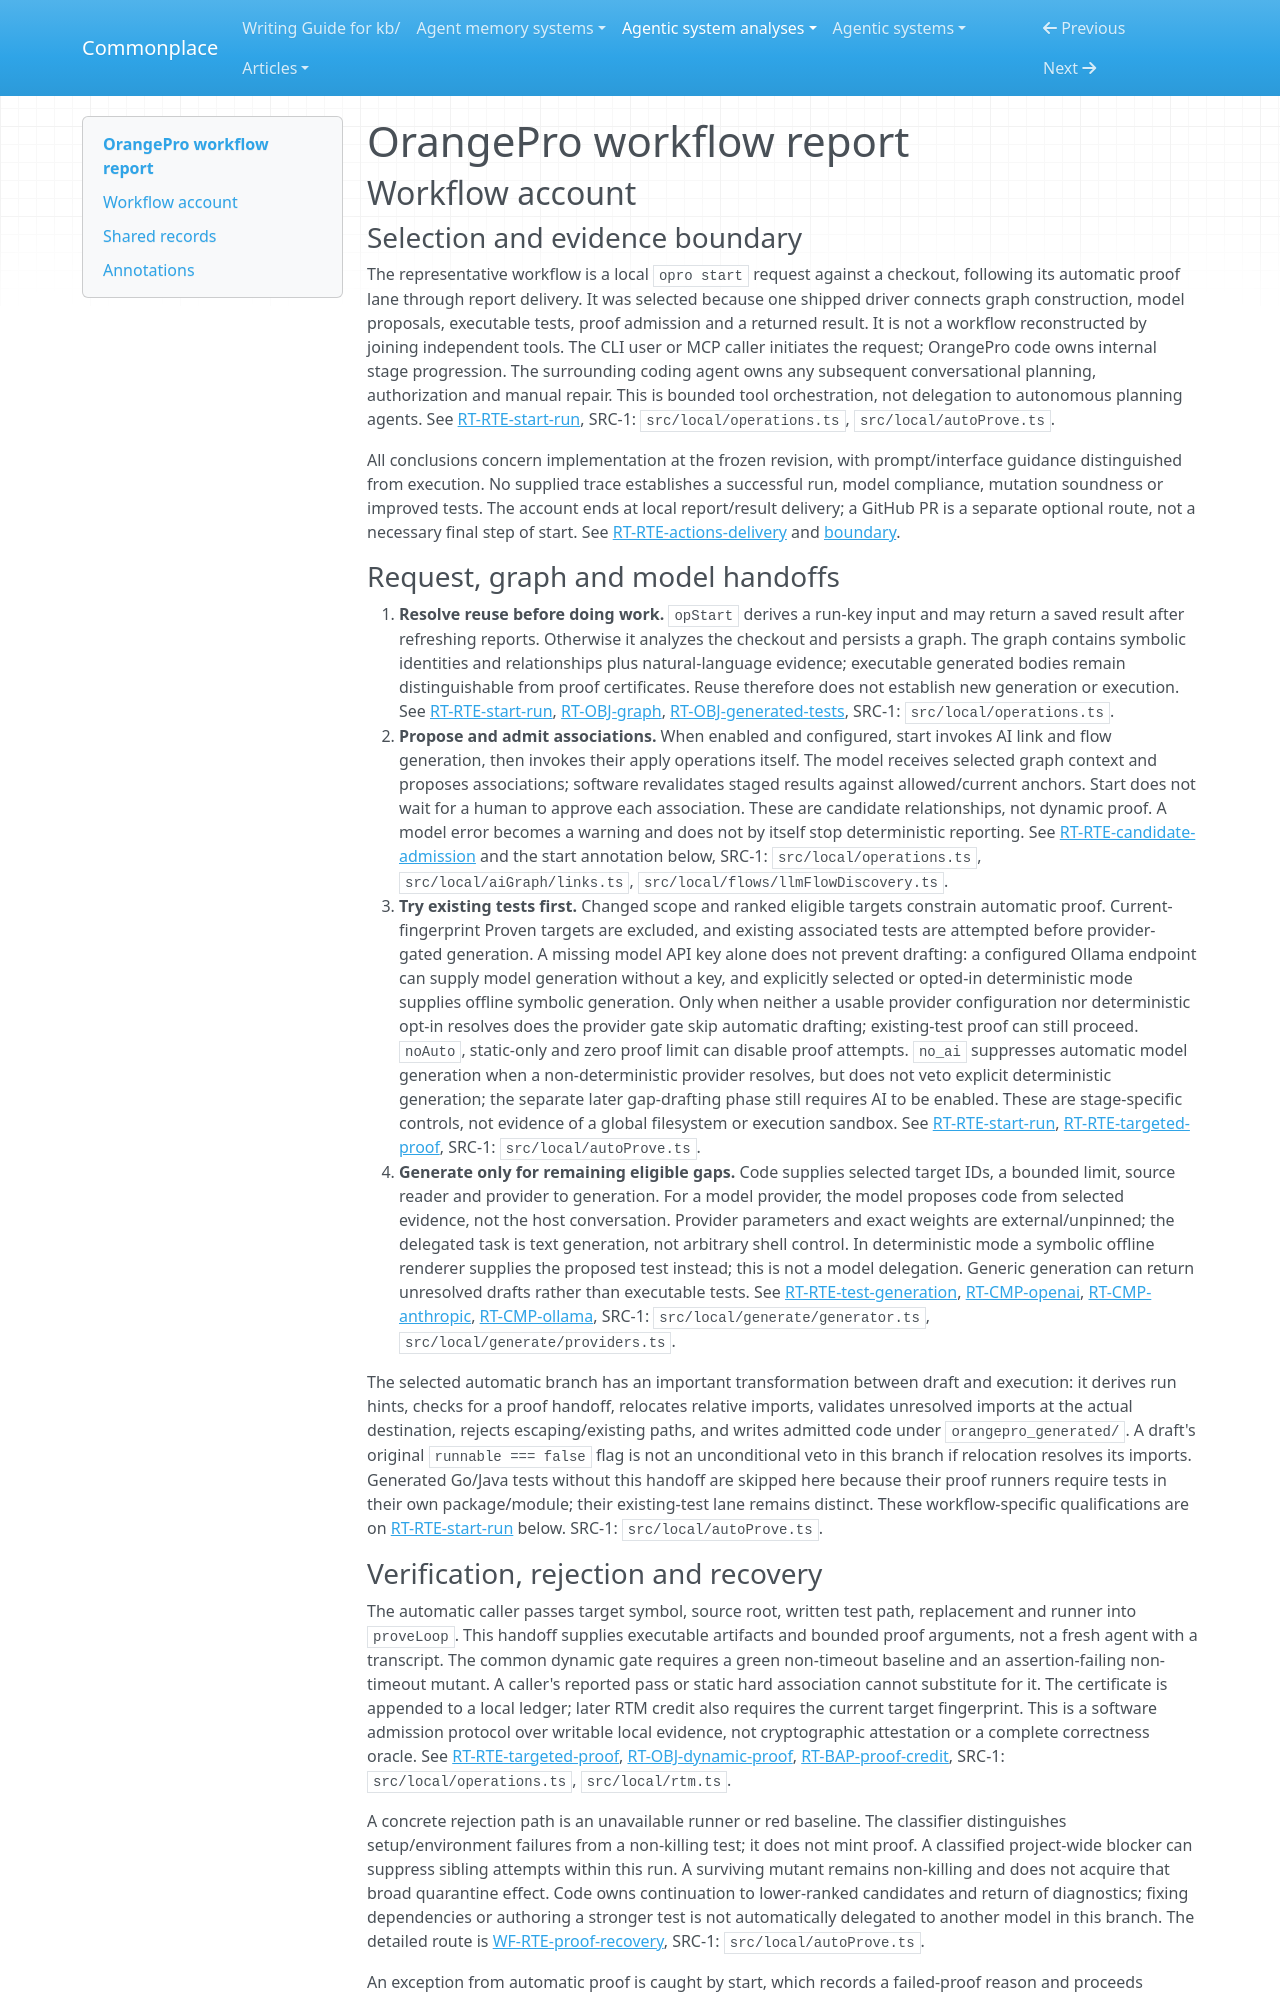

repository: zby/commonplace · page: agentic-system-analyses/retained/orangeproai--orangepro-mcp/workflow/index.html · generator: mkdocs

---
type: agentic-system-analyses/types/agentic-system-workflow-report.md
description: "OrangePro workflow: start-driven evidence analysis, bounded test generation, targeted proof, failure handling and report delivery."
run-id: AAS-2026-11-08-orangepro-mcp-4e3d3a22c7c8-01
reviewed-boundary: "039cd936e38eb7d52d0e03ded3b3168373d55d77"
---

# OrangePro workflow report

## Workflow account

### Selection and evidence boundary

The representative workflow is a local `opro start` request against a checkout, following its automatic proof lane through report delivery. It was selected because one shipped driver connects graph construction, model proposals, executable tests, proof admission and a returned result. It is not a workflow reconstructed by joining independent tools. The CLI user or MCP caller initiates the request; OrangePro code owns internal stage progression. The surrounding coding agent owns any subsequent conversational planning, authorization and manual repair. This is bounded tool orchestration, not delegation to autonomous planning agents. See [RT-RTE-start-run](runtime.md#rt-rte-start-run), SRC-1: `src/local/operations.ts`, `src/local/autoProve.ts`.

All conclusions concern implementation at the frozen revision, with prompt/interface guidance distinguished from execution. No supplied trace establishes a successful run, model compliance, mutation soundness or improved tests. The account ends at local report/result delivery; a GitHub PR is a separate optional route, not a necessary final step of start. See [RT-RTE-actions-delivery](runtime.md#rt-rte-actions-delivery) and [boundary](boundary.md#boundary-and-evidence).

### Request, graph and model handoffs

1. **Resolve reuse before doing work.** `opStart` derives a run-key input and may return a saved result after refreshing reports. Otherwise it analyzes the checkout and persists a graph. The graph contains symbolic identities and relationships plus natural-language evidence; executable generated bodies remain distinguishable from proof certificates. Reuse therefore does not establish new generation or execution. See [RT-RTE-start-run](runtime.md#rt-rte-start-run), [RT-OBJ-graph](runtime.md#rt-obj-graph), [RT-OBJ-generated-tests](runtime.md#rt-obj-generated-tests), SRC-1: `src/local/operations.ts`.
2. **Propose and admit associations.** When enabled and configured, start invokes AI link and flow generation, then invokes their apply operations itself. The model receives selected graph context and proposes associations; software revalidates staged results against allowed/current anchors. Start does not wait for a human to approve each association. These are candidate relationships, not dynamic proof. A model error becomes a warning and does not by itself stop deterministic reporting. See [RT-RTE-candidate-admission](runtime.md#rt-rte-candidate-admission) and the start annotation below, SRC-1: `src/local/operations.ts`, `src/local/aiGraph/links.ts`, `src/local/flows/llmFlowDiscovery.ts`.
3. **Try existing tests first.** Changed scope and ranked eligible targets constrain automatic proof. Current-fingerprint Proven targets are excluded, and existing associated tests are attempted before provider-gated generation. A missing model API key alone does not prevent drafting: a configured Ollama endpoint can supply model generation without a key, and explicitly selected or opted-in deterministic mode supplies offline symbolic generation. Only when neither a usable provider configuration nor deterministic opt-in resolves does the provider gate skip automatic drafting; existing-test proof can still proceed. `noAuto`, static-only and zero proof limit can disable proof attempts. `no_ai` suppresses automatic model generation when a non-deterministic provider resolves, but does not veto explicit deterministic generation; the separate later gap-drafting phase still requires AI to be enabled. These are stage-specific controls, not evidence of a global filesystem or execution sandbox. See [RT-RTE-start-run](runtime.md#rt-rte-start-run), [RT-RTE-targeted-proof](runtime.md#rt-rte-targeted-proof), SRC-1: `src/local/autoProve.ts`.
4. **Generate only for remaining eligible gaps.** Code supplies selected target IDs, a bounded limit, source reader and provider to generation. For a model provider, the model proposes code from selected evidence, not the host conversation. Provider parameters and exact weights are external/unpinned; the delegated task is text generation, not arbitrary shell control. In deterministic mode a symbolic offline renderer supplies the proposed test instead; this is not a model delegation. Generic generation can return unresolved drafts rather than executable tests. See [RT-RTE-test-generation](runtime.md#rt-rte-test-generation), [RT-CMP-openai](runtime.md#rt-cmp-openai), [RT-CMP-anthropic](runtime.md#rt-cmp-anthropic), [RT-CMP-ollama](runtime.md#rt-cmp-ollama), SRC-1: `src/local/generate/generator.ts`, `src/local/generate/providers.ts`.

The selected automatic branch has an important transformation between draft and execution: it derives run hints, checks for a proof handoff, relocates relative imports, validates unresolved imports at the actual destination, rejects escaping/existing paths, and writes admitted code under `orangepro_generated/`. A draft's original `runnable === false` flag is not an unconditional veto in this branch if relocation resolves its imports. Generated Go/Java tests without this handoff are skipped here because their proof runners require tests in their own package/module; their existing-test lane remains distinct. These workflow-specific qualifications are on [RT-RTE-start-run](runtime.md#rt-rte-start-run) below. SRC-1: `src/local/autoProve.ts`.
